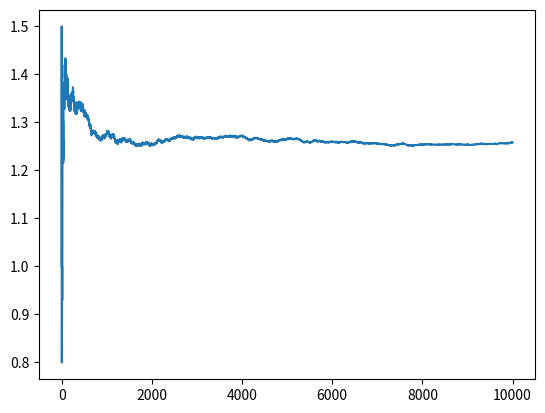

The matplotlib source for this figure:
import numpy
import random
import matplotlib.pyplot as plt


class Deck:
    def __init__(self):
        self.cards = list(range(1, 11))
        self.cards.extend([10, 10, 10])
        self.cards *= 4
        self.shuffle()

    def size(self):
        return len(self.cards)

    def shuffle(self):
        random.shuffle(self.cards)

    def get_two_cards(self):
        try:
            a = self.cards.pop()
            b = self.cards.pop()
        except:
            return None
        return a, b

    def check(self):
        try:
            a, b = self.get_two_cards()
        except:
            return 0
        if a + b == 21:
            return 1
        if a + b == 11 and (a == 1 or b == 1):
            return 1
        return 0

    def blackjack(self):
        count = 0
        while self.size() >= 2:
            count += self.check()
        return count


k = 0
l = []
n = 10000

for i in range(1, n + 1):
    temp_deck = Deck()
    # print(temp_deck.cards)
    k += temp_deck.blackjack()
    average = k / i
    l.append(average)

print(average)

plt.plot(l)
plt.show()
